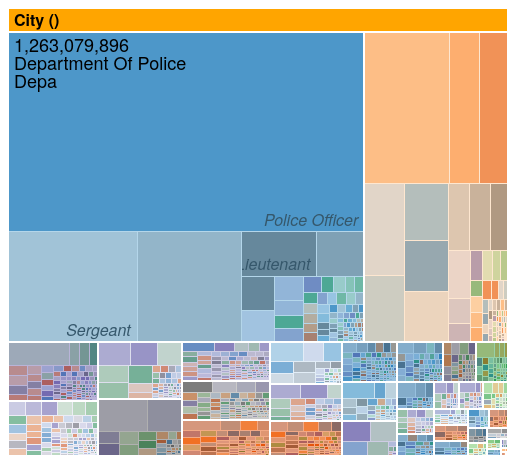
D3 v3 page, settled after 360 driven frames (6 s of simulated time); the page loaded 1 data file(s).



function wrap(text, width) {
    text.each(function () {
        var text = d3.select(this),
            words = text.text().split(/\s+/).reverse(),
            word,
            line = [],
            lineNumber = 0,
            lineHeight = 1.1, // ems
            x = text.attr("x"),
            y = text.attr("y"),
            dy = 0, //parseFloat(text.attr("dy")),
            tspan = text.text(null)
                        .append("tspan")
                        .attr("x", x)
                        .attr("y", y)
                        .attr("dy", dy + "em");
        while (word = words.pop()) {
            line.push(word);
            tspan.text(line.join(" "));
            if (tspan.node().getComputedTextLength() > width) {
                line.pop();
                tspan.text(line.join(" "));
                line = [word];
                tspan = text.append("tspan")
                            .attr("x", x)
                            .attr("y", y)
                            .attr("dy", ++lineNumber * lineHeight + dy + "em")
                            .text(word);
            }
        }
    });
}


//////////////////////////////////////////////

window.addEventListener('message', function(e) {
    var opts = e.data.opts,
        data = e.data.data;

    return main(opts, data);
});

var defaults = {
    margin: {top: 24, right: 0, bottom: 0, left: 0},
    rootname: "TOP",
    format: ",d",
    title: "",
    width: 500,
    height: 500
};

function main(o, data) {
  var root,
      opts = $.extend(true, {}, defaults, o),
      //formatNumber =  function(t){return "$"+d3.format(opts.format)(t)},
      formatNumber = d3.format(opts.format);
      rname = opts.rootname,
      margin = opts.margin,
      theight = 36 + 16;

  $('#chart').width(opts.width).height(opts.height);
  var width = opts.width - margin.left - margin.right,
      height = opts.height - margin.top - margin.bottom - theight,
      transitioning;
  
  var color = d3.scale.category20c();
  
  var x = d3.scale.linear()
      .domain([0, width])
      .range([0, width]);
  
  var y = d3.scale.linear()
      .domain([0, height])
      .range([0, height]);
  
  var treemap = d3.layout.treemap()
      .children(function(d, depth) { return depth ? null : d._children; })
      .sort(function(a, b) { return a.value - b.value; })
      .ratio(height / width * 0.5 * (1 + Math.sqrt(5)))
      .round(false);
  
  var svg = d3.select("#chart").append("svg")
      .attr("width", width + margin.left + margin.right)
      .attr("height", height + margin.bottom + margin.top)
      .style("margin-left", -margin.left + "px")
      .style("margin.right", -margin.right + "px")
    .append("g")
      .attr("transform", "translate(" + margin.left + "," + margin.top + ")")
      .style("shape-rendering", "crispEdges");
  
  var grandparent = svg.append("g")
      .attr("class", "grandparent");
  
  grandparent.append("rect")
      .attr("y", -margin.top)
      .attr("width", width)
      .attr("height", margin.top);
  
  grandparent.append("text")
      .attr("x", 6)
      .attr("y", 6 - margin.top)
      .attr("dy", ".75em");

  if (opts.title) {
    $("#chart").prepend("<p class='title'>" + opts.title + "</p>");
  }
  if (data instanceof Array) {
    root = { key: rname, values: data };
  } else {
    root = data;
  }
    
  initialize(root);
  accumulate(root);
  layout(root);
  console.log(root);
  display(root);

  if (window.parent !== window) {
    var myheight = document.documentElement.scrollHeight || document.body.scrollHeight;
    window.parent.postMessage({height: myheight}, '*');
  }

  function initialize(root) {
    root.x = root.y = 0;
    root.dx = width;
    root.dy = height;
    root.depth = 0;
  }

  // Aggregate the values for internal nodes. This is normally done by the
  // treemap layout, but not here because of our custom implementation.
  // We also take a snapshot of the original children (_children) to avoid
  // the children being overwritten when when layout is computed.
  function accumulate(d) {
    return (d._children = d.values)
        ? d.value = d.values.reduce(function(p, v) { return p + accumulate(v); }, 0)
        : d.value;
  }

  // Compute the treemap layout recursively such that each group of siblings
  // uses the same size (1×1) rather than the dimensions of the parent cell.
  // This optimizes the layout for the current zoom state. Note that a wrapper
  // object is created for the parent node for each group of siblings so that
  // the parent’s dimensions are not discarded as we recurse. Since each group
  // of sibling was laid out in 1×1, we must rescale to fit using absolute
  // coordinates. This lets us use a viewport to zoom.
  function layout(d) {
    if (d._children) {
      treemap.nodes({_children: d._children});
      d._children.forEach(function(c) {
        c.x = d.x + c.x * d.dx;
        c.y = d.y + c.y * d.dy;
        c.dx *= d.dx;
        c.dy *= d.dy;
        c.parent = d;
        layout(c);
      });
    }
  }

  function display(d) {
    grandparent
        .datum(d.parent)
        .on("click", transition)
      .select("text")
        .text(name(d));

    var g1 = svg.insert("g", ".grandparent")
        .datum(d)
        .attr("class", "depth");

    var g = g1.selectAll("g")
        .data(d._children)
      .enter().append("g");

    g.filter(function(d) { return d._children; })
        .classed("children", true)
        .on("click", transition);

    var children = g.selectAll(".child")
        .data(function(d) { return d._children || [d]; })
      .enter().append("g");

    children.append("rect")
        .attr("class", "child")
        .call(rect)
      .append("title")
        .text(function(d) { return d.key + " ($" + formatNumber(d.value) + ")"; });
    children.append("text")
        .attr("class", "ctext")
        .text(function(d) { return d.key; })
        .call(text2);

    g.append("rect")
        .attr("class", "parent")
        .call(rect);

    var t = g.append("text")
        .attr("class", "ptext")
        .attr("dy", ".75em")
    t.append("tspan")
        .text(function(d) { return formatNumber(d.value); });
    first_line_tspans = t.append("tspan") // first line t-span
        .attr("dy", "1.0em")
        .text(function(d) { 
          return d.key; })
    second_line_tspans = t.append("tspan") // first line t-span
        .attr("dy", "1.0em")
        .text(function(d) { 
          // create a copy of d.key
          return "Depa"; })
    
    t.call(text);

  
    g.selectAll("rect")
        .style("fill", function(d) { return color(d.key); });

    function transition(d) {
      if (transitioning || !d) return;
      transitioning = true;

      var g2 = display(d),
          t1 = g1.transition().duration(750),
          t2 = g2.transition().duration(750);

      // Update the domain only after entering new elements.
      x.domain([d.x, d.x + d.dx]);
      y.domain([d.y, d.y + d.dy]);

      // Enable anti-aliasing during the transition.
      svg.style("shape-rendering", null);

      // Draw child nodes on top of parent nodes.
      svg.selectAll(".depth").sort(function(a, b) { return a.depth - b.depth; });

      // Fade-in entering text.
      g2.selectAll("text").style("fill-opacity", 0);

      // Transition to the new view.
      t1.selectAll(".ptext").call(text).style("fill-opacity", 0);
      t1.selectAll(".ctext").call(text2).style("fill-opacity", 0);
      t2.selectAll(".ptext").call(text).style("fill-opacity", 1);
      t2.selectAll(".ctext").call(text2).style("fill-opacity", 1);
      t1.selectAll("rect").call(rect);
      t2.selectAll("rect").call(rect);

      // Remove the old node when the transition is finished.
      t1.remove().each("end", function() {
        svg.style("shape-rendering", "crispEdges");
        transitioning = false;
      });
    }

    return g;
  }

  function text(text) {
    //want to wrap this
    //top-layer text
    text.each(
      function(d){
        //console.log(d);
        
      }
    );
    text.selectAll("tspan")
        .attr("x", function(d) { 
          return x(d.x) + 6; })
    text.attr("x", function(d) { return x(d.x) + 6; })
        .attr("y", function(d) { return y(d.y) + 6; })
        .style("font-size", function(d){
          let fs = "18"
          return(fs)
        })
        .style("font-style", "bold")
        .style("opacity", function(d) { 

          //console.log( "width:" + (x(d.x + d.dx) - x(d.x)) )
          //console.log( "height:" + (x(d.y + d.dy) - x(d.y)) )

          //console.log(this.getBBox());

          return this.getComputedTextLength() < x(d.x + d.dx) - x(d.x) ? 1 : 0; 
        });
    }

  function text2(text) {
    //lower layer text
    text.attr("x", function(d) { return x(d.x + d.dx) - this.getComputedTextLength() - 6; })
        .attr("y", function(d) { return y(d.y + d.dy) - 6; })
        .style("font-size", function(x){
          let fs = 14
        })
        .style("font-style", "italic")
        .style("opacity", function(d) { return this.getComputedTextLength() < x(d.x + d.dx) - x(d.x) ? 1 : 0; });
    }

  function rect(rect) {
    rect.attr("x", function(d) { return x(d.x); })
        .attr("y", function(d) { return y(d.y); })
        .attr("width", function(d) { return x(d.x + d.dx) - x(d.x); })
        .attr("height", function(d) { return y(d.y + d.dy) - y(d.y); });
  }

  function name(d) {
    return d.parent
        ? name(d.parent) + " / " + d.key + " (" + formatNumber(d.value) + ")"
        : d.key + " (" + formatNumber(d.value) + ")";
  }
}

if (window.location.hash === "") {
    d3.json("chicago_jobs.json", function(err, res) {
        if (!err) {
            console.log(res);
            var data = d3.nest().key(function(d) { return d.Department; }).entries(res);
            main({title: "Chicago's Public Sector Wages"}, {key: "City", values: data});
        }
    });
}



### data: chicago_jobs.json
[
 {
  "Department": "Board Of Election Commissioner",
  "key": "A/Suprv Redistricting",
  "Salaried": "Salaried Workers",
  "value": 58524.0
 },
 {
  "Department": "Board Of Election Commissioner",
  "key": "Admin Asst To The Commissioners",
  "Salaried": "Salaried Workers",
  "value": 78708.0
 },
 {
  "Department": "Board Of Election Commissioner",
  "key": "Asst Executive Dir - Bd Of Elections",
  "Salaried": "Salaried Workers",
  "value": 136872.0
 },
 {
  "Department": "Board Of Election Commissioner",
  "key": "Asst Manager - Bd Of Elections",
  "Salaried": "Salaried Workers",
  "value": 444792.0
 },
 {
  "Department": "Board Of Election Commissioner",
  "key": "Asst To The Dir",
  "Salaried": "Salaried Workers",
  "value": 74988.0
 },
 {
  "Department": "Board Of Election Commissioner",
  "key": "Asst To The Exec Dir",
  "Salaried": "Salaried Workers",
  "value": 73152.0
 },
 {
  "Department": "Board Of Election Commissioner",
  "key": "Clerk - Bd Of Elections",
  "Salaried": "Salaried Workers",
  "value": 917232.0
 },
 {
  "Department": "Board Of Election Commissioner",
  "key": "Community Services Rep - B Of E",
  "Salaried": "Salaried Workers",
  "value": 242952.0
 },
 "... 1,934 more items"
]